8-way image classification set "Region Growing" from GitHub (Jisooyanim/Thesis); label vocabulary: anthracnose, bacterial canker, cutting weevil, die back, gall midge, healthy, powdery mildew, sooty mould.

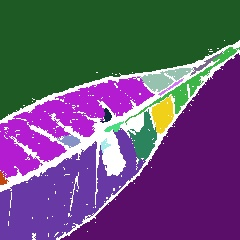
Label: anthracnose

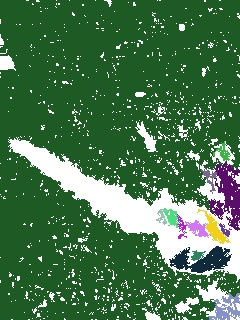
Label: bacterial canker

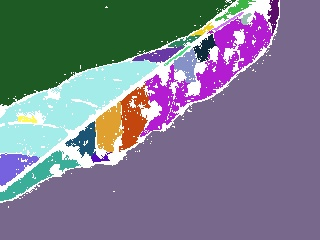
Label: gall midge

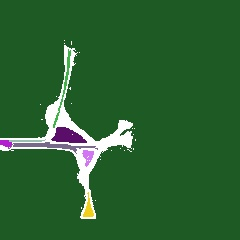
Label: cutting weevil

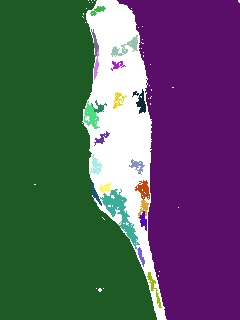
Label: powdery mildew

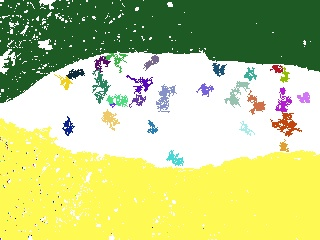
Label: sooty mould
